Dataset: keras_recycling_model (GitHub, seo2730/keras_recycling_model). Classes: can, plastic.

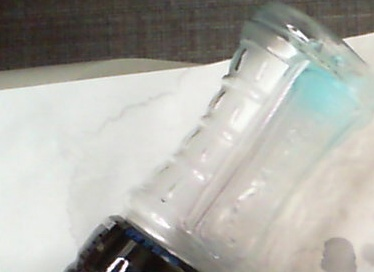
Label: plastic

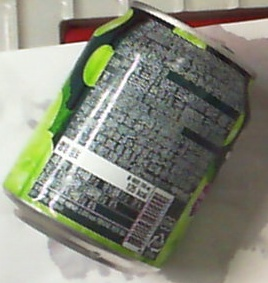
Label: can

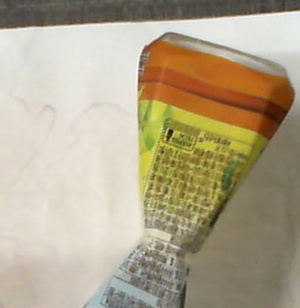
Label: plastic

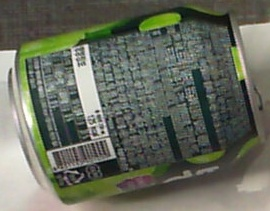
Label: can

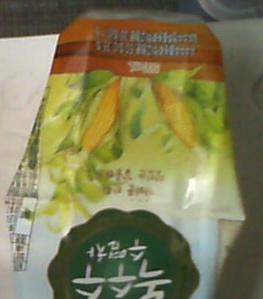
Label: plastic

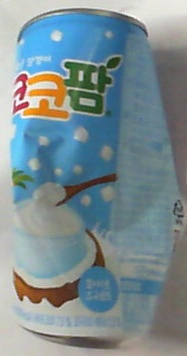
Label: can
